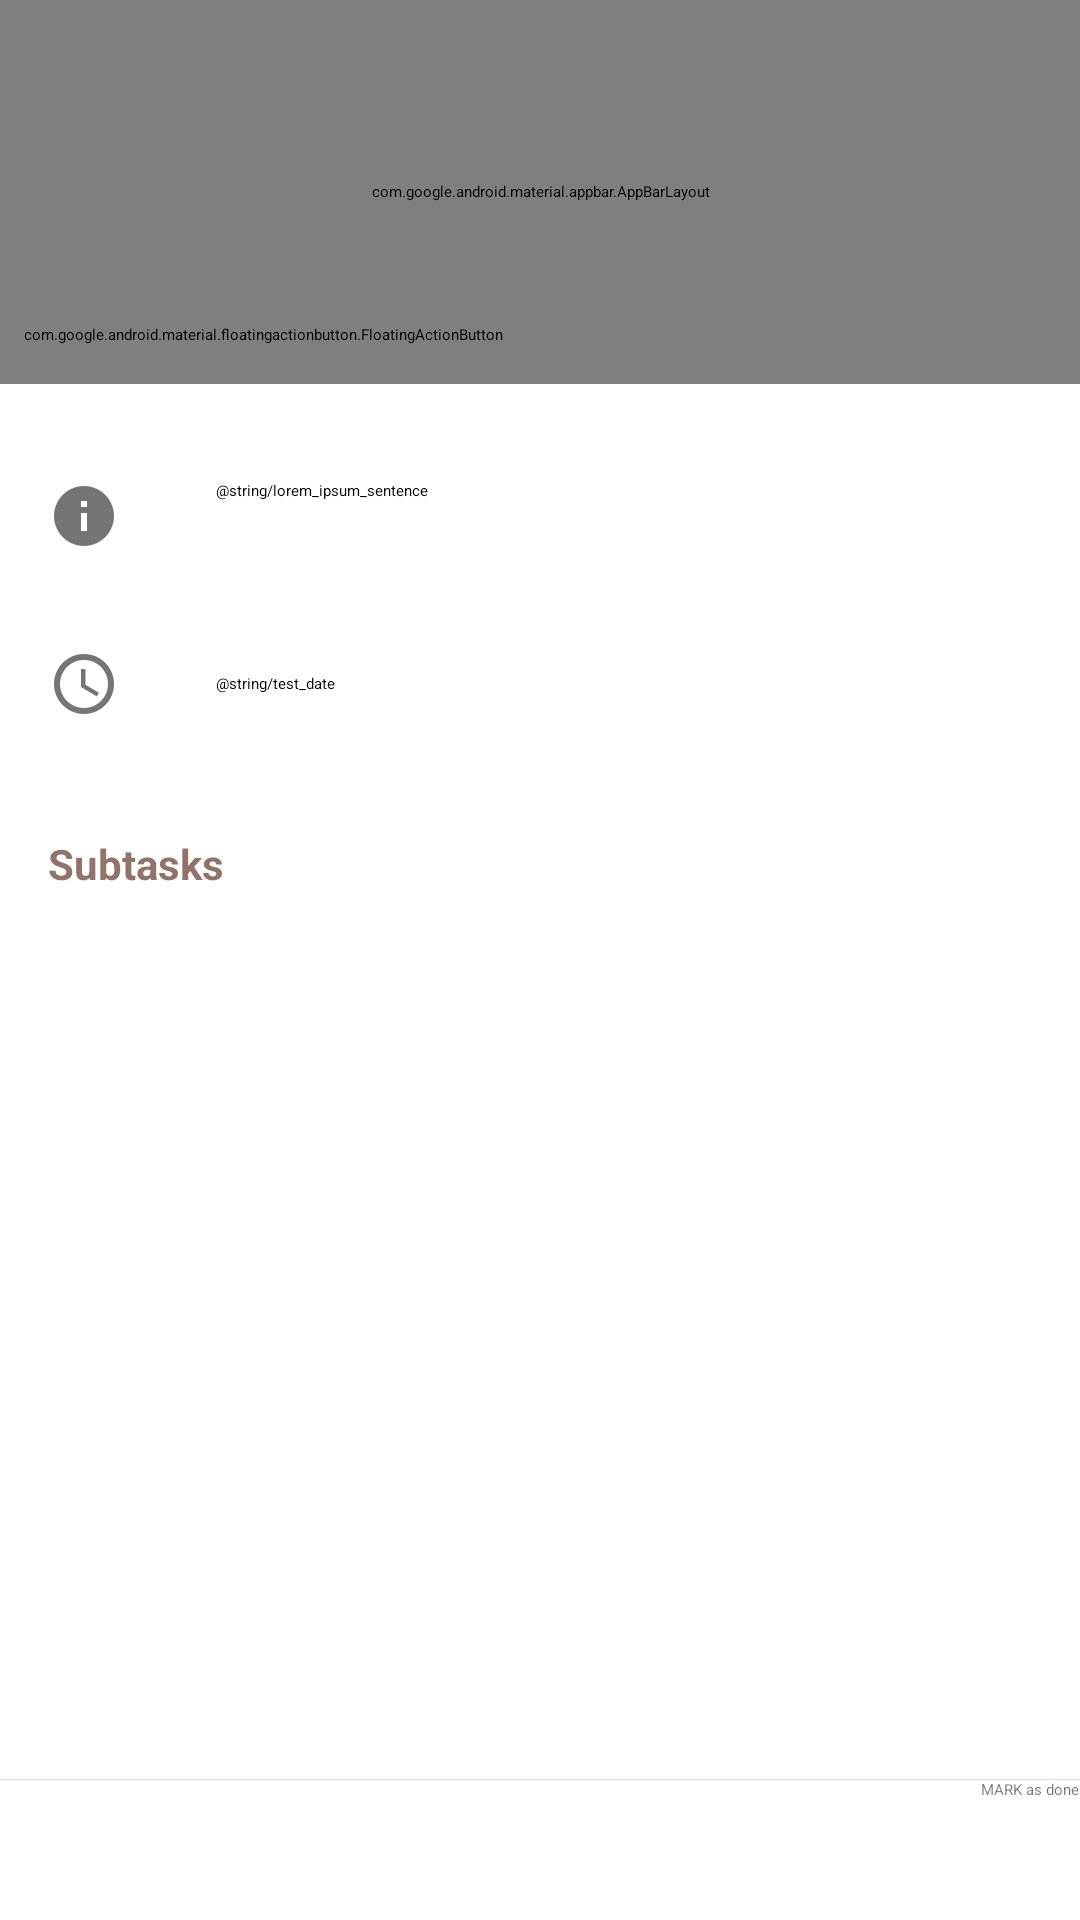

Write the Android layout XML for this screen, with the resource values it uses.
<!-- AndroidManifest.xml: activity theme TaskDetailsTheme -->
<!-- res/layout/activity_task_detail.xml -->
<?xml version="1.0" encoding="utf-8"?>
<android.support.design.widget.CoordinatorLayout xmlns:android="http://schemas.android.com/apk/res/android"
    xmlns:tools="http://schemas.android.com/tools"
    xmlns:app="http://schemas.android.com/apk/res-auto"
    android:id="@+id/activity_task_detail"
    android:layout_width="match_parent"
    android:layout_height="match_parent"
    tools:context="com.gadgetroid.duet.views.TaskDetailActivity">

    <android.support.design.widget.AppBarLayout
        android:layout_width="match_parent"
        android:layout_height="128dp"
        app:elevation="4dp"
        android:theme="@style/AppTheme.AppBarOverlay">

        <android.support.v7.widget.Toolbar
            android:id="@+id/toolbar"
            android:layout_width="match_parent"
            android:layout_height="?attr/actionBarSize"
            android:background="?attr/colorPrimary"
            app:popupTheme="@style/AppTheme.PopupOverlay" />

        <TextView
            android:id="@+id/activity_task_detail_task_title_textview"
            android:paddingLeft="72dp"
            android:layout_width="match_parent"
            android:gravity="center_vertical"
            android:layout_height="72dp"
            android:textAppearance="@style/TextAppearance.AppCompat.Headline"
            android:textColor="#ffffff"
            android:text="Task title"/>

    </android.support.design.widget.AppBarLayout>

    <android.support.design.widget.FloatingActionButton
        android:id="@+id/fab"
        android:layout_width="wrap_content"
        android:layout_height="wrap_content"
        android:layout_marginTop="108dp"
        android:layout_marginLeft="8dp"
        app:srcCompat="@drawable/ic_subtask_add_white_24dp"
        app:fabSize="mini"
        app:elevation="6dp" />

    <android.support.v4.widget.NestedScrollView
        android:layout_width="match_parent"
        android:layout_height="match_parent"
        android:fillViewport="true"
        android:paddingLeft="16dp"
        android:paddingRight="16dp"
        android:paddingTop="32dp"
        android:layout_marginTop="128dp"
        android:layout_marginBottom="47dp">

        <LinearLayout
            android:layout_width="match_parent"
            android:layout_height="match_parent"
            android:orientation="vertical">

            <LinearLayout
                android:layout_width="match_parent"
                android:layout_height="wrap_content"
                android:orientation="horizontal"
                android:layout_marginBottom="24dp">

                <ImageView
                    android:layout_width="wrap_content"
                    android:layout_height="wrap_content"
                    android:src="@drawable/ic_info_black_24dp" />

                <TextView
                    android:id="@+id/activity_task_detail_task_desc_textview"
                    android:layout_width="match_parent"
                    android:layout_height="wrap_content"
                    android:text="@string/lorem_ipsum_sentence"
                    android:textAppearance="@style/TextAppearance.AppCompat.Subhead"
                    android:lineSpacingMultiplier="1.25"
                    android:textColor="@android:color/black"
                    android:paddingLeft="32dp"/>

            </LinearLayout>

            <LinearLayout
                android:layout_marginTop="8dp"
                android:layout_width="match_parent"
                android:layout_height="wrap_content"
                android:orientation="horizontal"
                android:gravity="center_vertical"
                android:layout_marginBottom="24dp">

                <ImageView
                    android:layout_width="wrap_content"
                    android:layout_height="wrap_content"
                    android:src="@drawable/ic_schedule_black_24dp" />

                <TextView
                    android:id="@+id/activity_task_detail_task_due_textview"
                    android:layout_width="match_parent"
                    android:layout_height="wrap_content"
                    android:text="@string/test_date"
                    android:textAppearance="@style/TextAppearance.AppCompat.Subhead"
                    android:lineSpacingMultiplier="1.25"
                    android:textColor="@android:color/black"
                    android:paddingLeft="32dp"/>

            </LinearLayout>

            <LinearLayout
                android:id="@+id/activity_task_detail_subtask_linear_layout"
                android:layout_width="match_parent"
                android:orientation="vertical"
                android:layout_height="match_parent">

                <TextView
                    android:layout_width="wrap_content"
                    android:layout_height="48dp"
                    android:gravity="center_vertical"
                    android:text="Subtasks"
                    android:textAppearance="@style/TextAppearance.AppCompat.Medium"
                    android:textStyle="bold"
                    android:textColor="#D1795548"
                    android:textSize="14sp"/>

                <ListView
                    android:id="@+id/activity_task_detail_subtask_list_view"
                    android:layout_width="match_parent"
                    android:layout_height="match_parent"/>

            </LinearLayout>

        </LinearLayout>

    </android.support.v4.widget.NestedScrollView>



    <RelativeLayout
        android:layout_width="match_parent"
        android:layout_height="47dp"
        android:layout_gravity="bottom">

        <View
            android:layout_width="match_parent"
            android:layout_height="0.1dp"
            android:background="#1F000000"/>

        <Button
            android:id="@+id/activity_task_detail_task_completion_button"
            android:layout_width="wrap_content"
            android:layout_height="wrap_content"
            android:text="MARK as done"
            style="@android:style/Widget.DeviceDefault.Button.Borderless.Small"
            android:layout_alignParentEnd="true"
            android:textColor="#8A000000" />

    </RelativeLayout>

</android.support.design.widget.CoordinatorLayout>
<!-- resources referenced by this layout -->
<resources>
  <!-- drawable ic_info_black_24dp: png bitmap (drawable-hdpi, 365 bytes) -->
  <!-- drawable ic_schedule_black_24dp: png bitmap (drawable-hdpi, 588 bytes) -->
  <style name="AppTheme.AppBarOverlay" parent="ThemeOverlay.AppCompat.Light">
  
      </style>
  <style name="AppTheme.PopupOverlay" parent="ThemeOverlay.AppCompat.Light" />
</resources>
